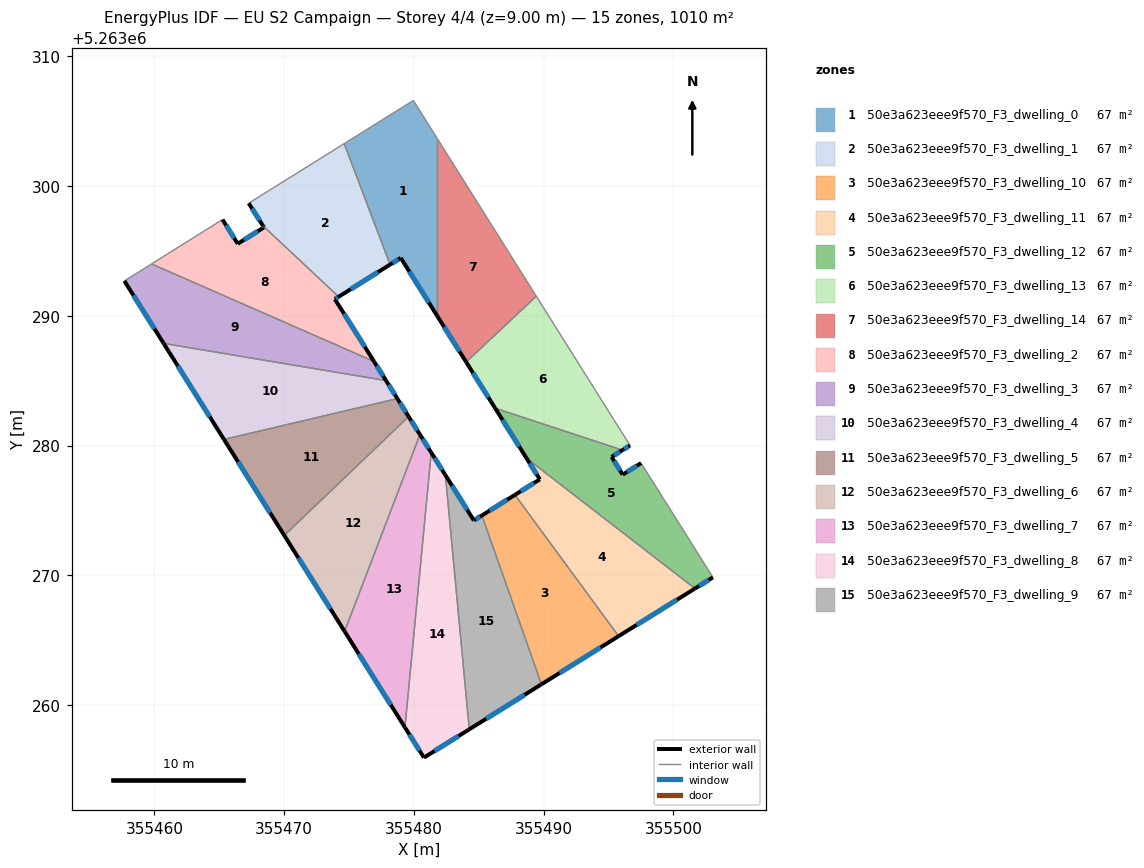
=== STOREY PLAN SPEC (per zone: floor XY polygon, exterior-wall plan segments, windows/doors) ===
zone 1: 50e3a623eee9f570_F3_dwelling_0  (67.4 m²)
  floor: (355479.96, 5263306.59) (355481.80, 5263303.65) (355481.80, 5263289.98) (355478.99, 5263294.46) (355478.16, 5263293.95) (355474.63, 5263303.27)
  exterior wall: (355478.99, 5263294.46) – (355481.80, 5263289.98)  [5.3 m]
    window: (355479.65, 5263293.41) – (355481.14, 5263291.03)  [4.5 m²]
  exterior wall: (355478.16, 5263293.95) – (355478.99, 5263294.46)  [1.0 m]
    window: (355478.36, 5263294.07) – (355478.79, 5263294.34)  [0.8 m²]
  interior walls: 4
zone 2: 50e3a623eee9f570_F3_dwelling_1  (67.4 m²)
  floor: (355474.63, 5263303.27) (355478.16, 5263293.95) (355474.20, 5263291.47) (355468.37, 5263296.93) (355467.27, 5263298.68)
  exterior wall: (355474.20, 5263291.47) – (355478.16, 5263293.95)  [4.7 m]
    window: (355475.13, 5263292.05) – (355477.23, 5263293.37)  [3.9 m²]
  exterior wall: (355467.27, 5263298.68) – (355468.37, 5263296.93)  [2.1 m]
    window: (355467.53, 5263298.27) – (355468.11, 5263297.34)  [1.7 m²]
  interior walls: 3
zone 3: 50e3a623eee9f570_F3_dwelling_10  (67.4 m²)
  floor: (355487.78, 5263276.20) (355495.77, 5263265.32) (355489.83, 5263261.61) (355485.24, 5263274.62)
  exterior wall: (355487.78, 5263276.20) – (355485.24, 5263274.62)  [3.0 m]
    window: (355487.19, 5263275.83) – (355485.84, 5263274.99)  [2.5 m²]
  exterior wall: (355489.83, 5263261.61) – (355495.77, 5263265.32)  [7.0 m]
    window: (355491.22, 5263262.48) – (355494.38, 5263264.44)  [5.9 m²]
  interior walls: 2
zone 4: 50e3a623eee9f570_F3_dwelling_11  (67.4 m²)
  floor: (355501.66, 5263268.99) (355495.77, 5263265.32) (355487.78, 5263276.20) (355489.70, 5263277.40) (355488.68, 5263279.03)
  exterior wall: (355489.70, 5263277.40) – (355487.78, 5263276.20)  [2.3 m]
    window: (355489.25, 5263277.12) – (355488.23, 5263276.48)  [1.9 m²]
  exterior wall: (355488.68, 5263279.03) – (355489.70, 5263277.40)  [1.9 m]
    window: (355488.92, 5263278.64) – (355489.46, 5263277.78)  [1.6 m²]
  exterior wall: (355495.77, 5263265.32) – (355501.66, 5263268.99)  [6.9 m]
    window: (355497.15, 5263266.18) – (355500.28, 5263268.12)  [5.9 m²]
  interior walls: 2
zone 5: 50e3a623eee9f570_F3_dwelling_12  (67.4 m²)
  floor: (355497.51, 5263278.65) (355503.04, 5263269.85) (355501.66, 5263268.99) (355488.68, 5263279.03) (355486.26, 5263282.88) (355496.07, 5263279.65) (355495.23, 5263279.13) (355496.09, 5263277.76)
  exterior wall: (355497.51, 5263278.65) – (355496.09, 5263277.76)  [1.7 m]
    window: (355497.17, 5263278.44) – (355496.42, 5263277.97)  [1.4 m²]
  exterior wall: (355501.66, 5263268.99) – (355503.04, 5263269.85)  [1.6 m]
    window: (355501.98, 5263269.19) – (355502.72, 5263269.65)  [1.4 m²]
  exterior wall: (355486.26, 5263282.88) – (355488.68, 5263279.03)  [4.5 m]
    window: (355486.83, 5263281.97) – (355488.11, 5263279.93)  [3.8 m²]
  exterior wall: (355495.23, 5263279.13) – (355496.07, 5263279.65)  [1.0 m]
    window: (355495.43, 5263279.25) – (355495.87, 5263279.53)  [0.8 m²]
  exterior wall: (355496.09, 5263277.76) – (355495.23, 5263279.13)  [1.6 m]
    window: (355495.88, 5263278.08) – (355495.43, 5263278.81)  [1.4 m²]
  interior walls: 3
zone 6: 50e3a623eee9f570_F3_dwelling_13  (67.4 m²)
  floor: (355489.43, 5263291.51) (355495.39, 5263282.01) (355496.65, 5263280.01) (355496.07, 5263279.65) (355486.26, 5263282.88) (355484.03, 5263286.43)
  exterior wall: (355496.07, 5263279.65) – (355496.65, 5263280.01)  [0.7 m]
    window: (355496.21, 5263279.74) – (355496.52, 5263279.93)  [0.6 m²]
  exterior wall: (355484.03, 5263286.43) – (355486.26, 5263282.88)  [4.2 m]
    window: (355484.55, 5263285.60) – (355485.74, 5263283.71)  [3.5 m²]
  interior walls: 4
zone 7: 50e3a623eee9f570_F3_dwelling_14  (67.4 m²)
  floor: (355481.80, 5263303.65) (355489.43, 5263291.51) (355484.03, 5263286.43) (355481.80, 5263289.98)
  exterior wall: (355481.80, 5263289.98) – (355484.03, 5263286.43)  [4.2 m]
    window: (355482.33, 5263289.15) – (355483.51, 5263287.27)  [3.5 m²]
  interior walls: 3
zone 8: 50e3a623eee9f570_F3_dwelling_2  (67.4 m²)
  floor: (355474.20, 5263291.47) (355473.91, 5263291.29) (355476.92, 5263286.49) (355459.78, 5263294.00) (355465.25, 5263297.42) (355466.42, 5263295.55) (355468.45, 5263296.81) (355468.37, 5263296.93)
  exterior wall: (355468.45, 5263296.81) – (355466.42, 5263295.55)  [2.4 m]
    window: (355467.97, 5263296.52) – (355466.90, 5263295.85)  [2.0 m²]
  exterior wall: (355468.37, 5263296.93) – (355468.45, 5263296.81)  [0.1 m]
    window: (355468.39, 5263296.90) – (355468.43, 5263296.84)  [0.1 m²]
  exterior wall: (355473.91, 5263291.29) – (355474.20, 5263291.47)  [0.3 m]
    window: (355473.98, 5263291.33) – (355474.13, 5263291.43)  [0.3 m²]
  exterior wall: (355476.92, 5263286.49) – (355473.91, 5263291.29)  [5.7 m]
    window: (355476.21, 5263287.61) – (355474.62, 5263290.16)  [4.8 m²]
  exterior wall: (355466.42, 5263295.55) – (355465.25, 5263297.42)  [2.2 m]
    window: (355466.15, 5263295.99) – (355465.53, 5263296.98)  [1.9 m²]
  interior walls: 3
zone 9: 50e3a623eee9f570_F3_dwelling_3  (67.4 m²)
  floor: (355476.92, 5263286.49) (355477.85, 5263285.01) (355460.71, 5263287.87) (355457.69, 5263292.69) (355459.78, 5263294.00)
  exterior wall: (355477.85, 5263285.01) – (355476.92, 5263286.49)  [1.7 m]
    window: (355477.63, 5263285.35) – (355477.14, 5263286.14)  [1.5 m²]
  exterior wall: (355457.69, 5263292.69) – (355460.71, 5263287.87)  [5.7 m]
    window: (355458.40, 5263291.56) – (355460.00, 5263289.00)  [4.8 m²]
  interior walls: 3
zone 10: 50e3a623eee9f570_F3_dwelling_4  (67.4 m²)
  floor: (355477.85, 5263285.01) (355478.72, 5263283.62) (355465.36, 5263280.47) (355460.71, 5263287.87)
  exterior wall: (355478.72, 5263283.62) – (355477.85, 5263285.01)  [1.6 m]
    window: (355478.52, 5263283.95) – (355478.06, 5263284.68)  [1.4 m²]
  exterior wall: (355460.71, 5263287.87) – (355465.36, 5263280.47)  [8.7 m]
    window: (355461.81, 5263286.14) – (355464.27, 5263282.21)  [7.4 m²]
  interior walls: 2
zone 11: 50e3a623eee9f570_F3_dwelling_5  (67.3 m²)
  floor: (355478.72, 5263283.62) (355479.59, 5263282.23) (355470.01, 5263273.08) (355465.36, 5263280.47)
  exterior wall: (355479.59, 5263282.23) – (355478.72, 5263283.62)  [1.6 m]
    window: (355479.39, 5263282.56) – (355478.93, 5263283.29)  [1.4 m²]
  exterior wall: (355465.36, 5263280.47) – (355470.01, 5263273.08)  [8.7 m]
    window: (355466.45, 5263278.74) – (355468.92, 5263274.81)  [7.4 m²]
  interior walls: 2
zone 12: 50e3a623eee9f570_F3_dwelling_6  (67.4 m²)
  floor: (355479.59, 5263282.23) (355480.47, 5263280.85) (355474.66, 5263265.68) (355470.01, 5263273.08)
  exterior wall: (355480.47, 5263280.85) – (355479.59, 5263282.23)  [1.6 m]
    window: (355480.26, 5263281.17) – (355479.80, 5263281.91)  [1.4 m²]
  exterior wall: (355470.01, 5263273.08) – (355474.66, 5263265.68)  [8.7 m]
    window: (355471.10, 5263271.34) – (355473.57, 5263267.42)  [7.4 m²]
  interior walls: 2
zone 13: 50e3a623eee9f570_F3_dwelling_7  (67.4 m²)
  floor: (355480.47, 5263280.85) (355481.34, 5263279.46) (355479.31, 5263258.28) (355474.66, 5263265.68)
  exterior wall: (355481.34, 5263279.46) – (355480.47, 5263280.85)  [1.6 m]
    window: (355481.13, 5263279.78) – (355480.67, 5263280.52)  [1.4 m²]
  exterior wall: (355474.66, 5263265.68) – (355479.31, 5263258.28)  [8.7 m]
    window: (355475.75, 5263263.94) – (355478.22, 5263260.02)  [7.4 m²]
  interior walls: 2
zone 14: 50e3a623eee9f570_F3_dwelling_8  (67.4 m²)
  floor: (355482.42, 5263277.72) (355484.27, 5263258.13) (355480.77, 5263255.96) (355479.31, 5263258.28) (355481.34, 5263279.46)
  exterior wall: (355482.42, 5263277.72) – (355481.34, 5263279.46)  [2.0 m]
    window: (355482.17, 5263278.13) – (355481.59, 5263279.05)  [1.7 m²]
  exterior wall: (355480.77, 5263255.96) – (355484.27, 5263258.13)  [4.1 m]
    window: (355481.59, 5263256.47) – (355483.44, 5263257.62)  [3.5 m²]
  exterior wall: (355479.31, 5263258.28) – (355480.77, 5263255.96)  [2.7 m]
    window: (355479.65, 5263257.74) – (355480.43, 5263256.50)  [2.3 m²]
  interior walls: 2
zone 15: 50e3a623eee9f570_F3_dwelling_9  (67.4 m²)
  floor: (355485.24, 5263274.62) (355489.83, 5263261.61) (355484.27, 5263258.13) (355482.42, 5263277.72) (355484.62, 5263274.23)
  exterior wall: (355484.62, 5263274.23) – (355482.42, 5263277.72)  [4.1 m]
    window: (355484.11, 5263275.05) – (355482.94, 5263276.90)  [3.5 m²]
  exterior wall: (355485.24, 5263274.62) – (355484.62, 5263274.23)  [0.7 m]
    window: (355485.09, 5263274.52) – (355484.77, 5263274.32)  [0.6 m²]
  exterior wall: (355484.27, 5263258.13) – (355489.83, 5263261.61)  [6.6 m]
    window: (355485.57, 5263258.95) – (355488.52, 5263260.79)  [5.5 m²]
  interior walls: 2

=== DERIVED (storey summary) ===
Building: EU S2 Campaign
Storey: 4 of 4  (floor level z = 9.00 m)
Storey gross floor area: 1010.3 m²
Zones on this storey: 15
  - 50e3a623eee9f570_F3_dwelling_0: floor 67.4 m²; exterior wall 6.3 m (18.8 m²); 2 window(s) 5.3 m²; WWR 28.1%
  - 50e3a623eee9f570_F3_dwelling_1: floor 67.4 m²; exterior wall 6.7 m (20.2 m²); 2 window(s) 5.7 m²; WWR 28.1%
  - 50e3a623eee9f570_F3_dwelling_10: floor 67.4 m²; exterior wall 10.0 m (30.0 m²); 2 window(s) 8.4 m²; WWR 28.1%
  - 50e3a623eee9f570_F3_dwelling_11: floor 67.4 m²; exterior wall 11.1 m (33.4 m²); 3 window(s) 9.4 m²; WWR 28.1%
  - 50e3a623eee9f570_F3_dwelling_12: floor 67.4 m²; exterior wall 10.5 m (31.4 m²); 5 window(s) 8.8 m²; WWR 28.1%
  - 50e3a623eee9f570_F3_dwelling_13: floor 67.4 m²; exterior wall 4.9 m (14.7 m²); 2 window(s) 4.1 m²; WWR 28.1%
  - 50e3a623eee9f570_F3_dwelling_14: floor 67.4 m²; exterior wall 4.2 m (12.5 m²); 1 window(s) 3.5 m²; WWR 28.1%
  - 50e3a623eee9f570_F3_dwelling_2: floor 67.4 m²; exterior wall 10.7 m (32.2 m²); 5 window(s) 9.1 m²; WWR 28.1%
  - 50e3a623eee9f570_F3_dwelling_3: floor 67.4 m²; exterior wall 7.4 m (22.3 m²); 2 window(s) 6.3 m²; WWR 28.1%
  - 50e3a623eee9f570_F3_dwelling_4: floor 67.4 m²; exterior wall 10.4 m (31.1 m²); 2 window(s) 8.8 m²; WWR 28.1%
  - 50e3a623eee9f570_F3_dwelling_5: floor 67.3 m²; exterior wall 10.4 m (31.1 m²); 2 window(s) 8.8 m²; WWR 28.1%
  - 50e3a623eee9f570_F3_dwelling_6: floor 67.4 m²; exterior wall 10.4 m (31.1 m²); 2 window(s) 8.8 m²; WWR 28.1%
  - 50e3a623eee9f570_F3_dwelling_7: floor 67.4 m²; exterior wall 10.4 m (31.1 m²); 2 window(s) 8.8 m²; WWR 28.1%
  - 50e3a623eee9f570_F3_dwelling_8: floor 67.4 m²; exterior wall 8.9 m (26.7 m²); 3 window(s) 7.5 m²; WWR 28.1%
  - 50e3a623eee9f570_F3_dwelling_9: floor 67.4 m²; exterior wall 11.4 m (34.2 m²); 3 window(s) 9.6 m²; WWR 28.1%
Zone adjacency (shared interzone walls):
  - 50e3a623eee9f570_F3_dwelling_0 ↔ 50e3a623eee9f570_F3_dwelling_1
  - 50e3a623eee9f570_F3_dwelling_0 ↔ 50e3a623eee9f570_F3_dwelling_14
  - 50e3a623eee9f570_F3_dwelling_1 ↔ 50e3a623eee9f570_F3_dwelling_2
  - 50e3a623eee9f570_F3_dwelling_10 ↔ 50e3a623eee9f570_F3_dwelling_11
  - 50e3a623eee9f570_F3_dwelling_10 ↔ 50e3a623eee9f570_F3_dwelling_9
  - 50e3a623eee9f570_F3_dwelling_11 ↔ 50e3a623eee9f570_F3_dwelling_12
  - 50e3a623eee9f570_F3_dwelling_12 ↔ 50e3a623eee9f570_F3_dwelling_13
  - 50e3a623eee9f570_F3_dwelling_13 ↔ 50e3a623eee9f570_F3_dwelling_14
  - 50e3a623eee9f570_F3_dwelling_2 ↔ 50e3a623eee9f570_F3_dwelling_3
  - 50e3a623eee9f570_F3_dwelling_3 ↔ 50e3a623eee9f570_F3_dwelling_4
  - 50e3a623eee9f570_F3_dwelling_4 ↔ 50e3a623eee9f570_F3_dwelling_5
  - 50e3a623eee9f570_F3_dwelling_5 ↔ 50e3a623eee9f570_F3_dwelling_6
  - 50e3a623eee9f570_F3_dwelling_6 ↔ 50e3a623eee9f570_F3_dwelling_7
  - 50e3a623eee9f570_F3_dwelling_7 ↔ 50e3a623eee9f570_F3_dwelling_8
  - 50e3a623eee9f570_F3_dwelling_8 ↔ 50e3a623eee9f570_F3_dwelling_9